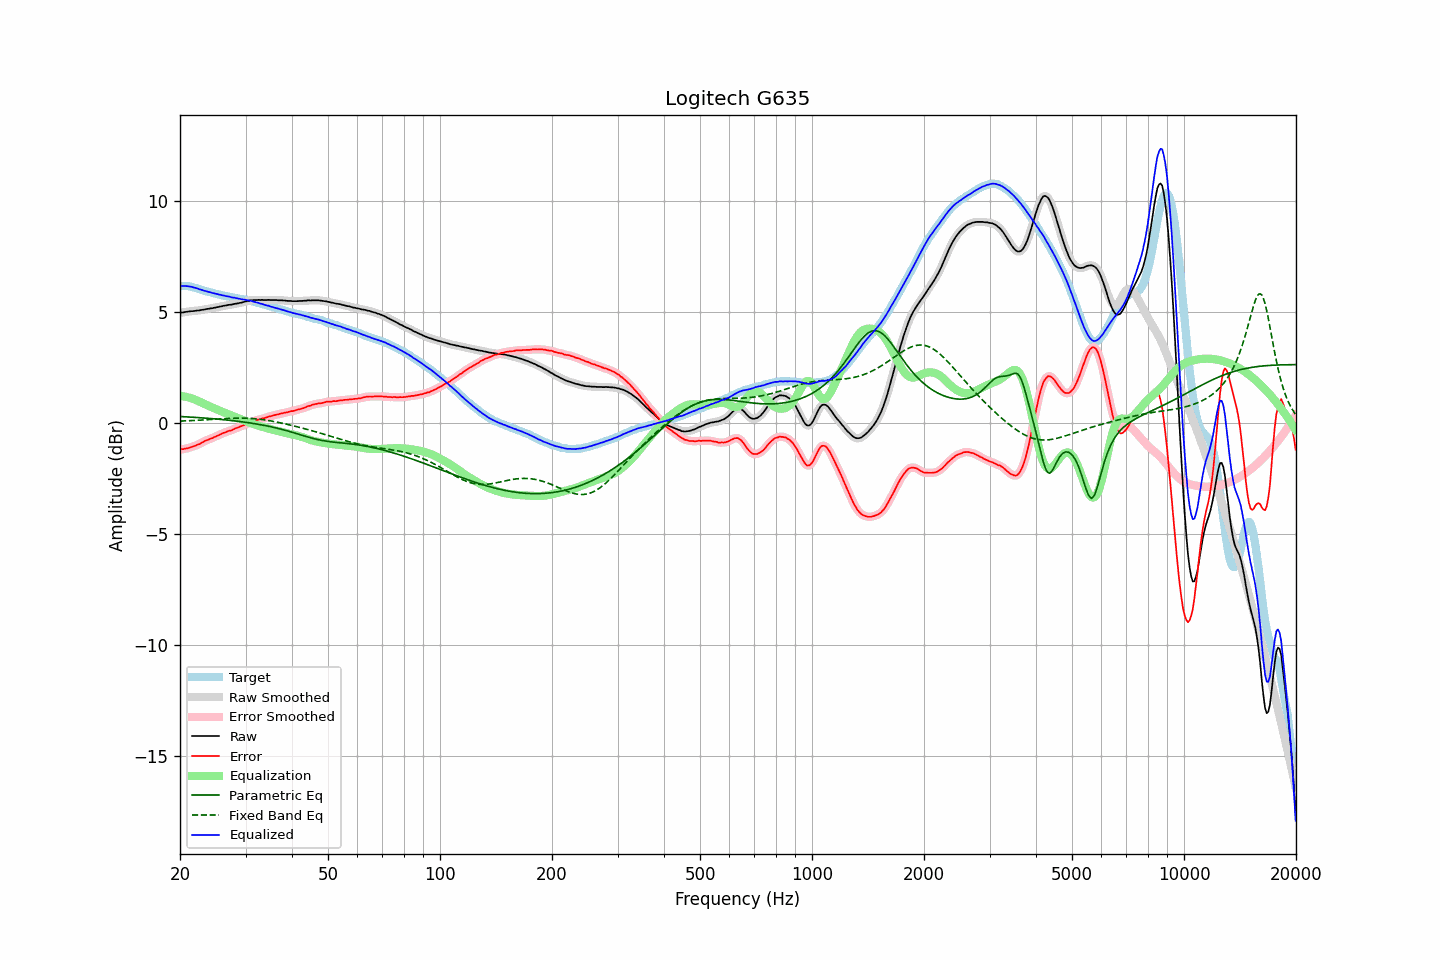

Data behind this chart, as committed beside it:
frequency, raw, error, smoothed, error_smoothed, equalization, parametric_eq, fixed_band_eq, equalized_raw, equalized_smoothed, target
20.00, 4.94, -1.21, 4.94, -1.21, 1.21, 0.28, 0.07, 6.15, 6.15, 6.15
20.20, 4.96, -1.19, 4.96, -1.20, 1.20, 0.28, 0.08, 6.16, 6.15, 6.15
20.40, 4.96, -1.19, 4.97, -1.19, 1.19, 0.27, 0.08, 6.15, 6.16, 6.15
20.61, 4.98, -1.17, 4.98, -1.17, 1.17, 0.27, 0.08, 6.16, 6.15, 6.15
20.81, 4.99, -1.16, 4.99, -1.16, 1.16, 0.26, 0.08, 6.15, 6.15, 6.15
21.02, 5.00, -1.15, 5.00, -1.14, 1.14, 0.26, 0.09, 6.14, 6.15, 6.15
21.23, 5.01, -1.12, 5.01, -1.12, 1.12, 0.26, 0.09, 6.13, 6.13, 6.13
21.44, 5.02, -1.10, 5.02, -1.10, 1.10, 0.25, 0.09, 6.12, 6.12, 6.12
21.66, 5.02, -1.08, 5.02, -1.07, 1.08, 0.25, 0.10, 6.10, 6.10, 6.10
21.87, 5.03, -1.05, 5.03, -1.05, 1.05, 0.24, 0.10, 6.08, 6.08, 6.08
22.09, 5.04, -1.03, 5.04, -1.02, 1.02, 0.24, 0.11, 6.06, 6.06, 6.07
22.31, 5.05, -0.99, 5.05, -0.99, 0.99, 0.23, 0.11, 6.04, 6.04, 6.04
22.54, 5.05, -0.97, 5.06, -0.96, 0.95, 0.23, 0.11, 6.01, 6.01, 6.02
22.76, 5.07, -0.92, 5.07, -0.92, 0.92, 0.22, 0.12, 5.99, 5.99, 6.00
22.99, 5.08, -0.88, 5.08, -0.88, 0.88, 0.22, 0.12, 5.97, 5.97, 5.97
23.22, 5.09, -0.84, 5.10, -0.84, 0.85, 0.21, 0.13, 5.94, 5.95, 5.93
23.45, 5.11, -0.80, 5.11, -0.81, 0.82, 0.21, 0.13, 5.93, 5.92, 5.91
23.69, 5.12, -0.78, 5.12, -0.78, 0.78, 0.20, 0.13, 5.90, 5.91, 5.90
23.92, 5.13, -0.75, 5.13, -0.75, 0.75, 0.19, 0.14, 5.88, 5.88, 5.88
24.16, 5.15, -0.72, 5.15, -0.72, 0.72, 0.19, 0.14, 5.87, 5.86, 5.87
24.40, 5.15, -0.70, 5.16, -0.69, 0.69, 0.18, 0.15, 5.84, 5.85, 5.85
24.65, 5.17, -0.66, 5.17, -0.66, 0.66, 0.18, 0.15, 5.83, 5.83, 5.83
24.89, 5.18, -0.63, 5.18, -0.63, 0.63, 0.17, 0.16, 5.81, 5.81, 5.81
25.14, 5.20, -0.60, 5.20, -0.60, 0.60, 0.16, 0.16, 5.80, 5.79, 5.80
25.39, 5.21, -0.56, 5.21, -0.56, 0.56, 0.16, 0.17, 5.77, 5.78, 5.78
25.65, 5.23, -0.53, 5.23, -0.53, 0.53, 0.15, 0.17, 5.76, 5.76, 5.77
25.91, 5.24, -0.49, 5.24, -0.50, 0.50, 0.14, 0.18, 5.74, 5.74, 5.73
26.16, 5.26, -0.46, 5.26, -0.47, 0.47, 0.14, 0.18, 5.73, 5.73, 5.72
26.43, 5.27, -0.44, 5.27, -0.44, 0.44, 0.13, 0.18, 5.71, 5.71, 5.71
26.69, 5.28, -0.41, 5.29, -0.41, 0.41, 0.12, 0.19, 5.69, 5.70, 5.69
26.96, 5.30, -0.38, 5.30, -0.38, 0.38, 0.11, 0.19, 5.69, 5.68, 5.68
27.23, 5.31, -0.36, 5.31, -0.36, 0.36, 0.11, 0.19, 5.67, 5.66, 5.67
27.50, 5.31, -0.35, 5.32, -0.34, 0.33, 0.10, 0.20, 5.64, 5.65, 5.66
27.77, 5.33, -0.30, 5.33, -0.31, 0.30, 0.09, 0.20, 5.63, 5.63, 5.64
28.05, 5.35, -0.27, 5.35, -0.28, 0.28, 0.08, 0.20, 5.63, 5.62, 5.62
28.33, 5.36, -0.24, 5.36, -0.24, 0.25, 0.07, 0.20, 5.61, 5.61, 5.60
28.62, 5.37, -0.22, 5.37, -0.22, 0.22, 0.06, 0.20, 5.59, 5.59, 5.59
28.90, 5.39, -0.19, 5.39, -0.19, 0.19, 0.05, 0.21, 5.58, 5.58, 5.58
29.19, 5.40, -0.16, 5.40, -0.16, 0.16, 0.05, 0.21, 5.56, 5.56, 5.56
29.48, 5.42, -0.13, 5.42, -0.13, 0.13, 0.04, 0.20, 5.55, 5.55, 5.56
29.78, 5.44, -0.10, 5.44, -0.10, 0.10, 0.03, 0.20, 5.54, 5.54, 5.54
30.08, 5.46, -0.07, 5.46, -0.07, 0.07, 0.02, 0.20, 5.53, 5.53, 5.53
30.38, 5.47, -0.04, 5.48, -0.04, 0.04, 0.01, 0.20, 5.51, 5.52, 5.51
30.68, 5.49, -0.01, 5.49, -0.00, 0.01, -0.00, 0.20, 5.50, 5.50, 5.50
30.99, 5.51, 0.03, 5.51, 0.03, -0.02, -0.02, 0.19, 5.49, 5.49, 5.48
31.30, 5.51, 0.05, 5.52, 0.05, -0.05, -0.03, 0.19, 5.46, 5.47, 5.46
31.61, 5.52, 0.07, 5.52, 0.07, -0.07, -0.04, 0.18, 5.45, 5.45, 5.45
31.93, 5.52, 0.09, 5.52, 0.10, -0.10, -0.05, 0.18, 5.42, 5.43, 5.43
32.24, 5.52, 0.12, 5.52, 0.12, -0.12, -0.06, 0.17, 5.40, 5.41, 5.40
32.57, 5.53, 0.15, 5.53, 0.14, -0.14, -0.08, 0.16, 5.39, 5.39, 5.38
32.89, 5.52, 0.15, 5.53, 0.16, -0.16, -0.09, 0.15, 5.36, 5.37, 5.37
33.22, 5.53, 0.19, 5.53, 0.18, -0.18, -0.10, 0.14, 5.35, 5.34, 5.34
33.55, 5.52, 0.19, 5.52, 0.20, -0.20, -0.11, 0.13, 5.32, 5.32, 5.33
33.89, 5.52, 0.22, 5.52, 0.22, -0.22, -0.13, 0.12, 5.30, 5.30, 5.30
34.23, 5.52, 0.24, 5.52, 0.24, -0.24, -0.14, 0.11, 5.28, 5.28, 5.28
34.57, 5.53, 0.27, 5.52, 0.27, -0.26, -0.16, 0.10, 5.27, 5.26, 5.26
34.92, 5.52, 0.29, 5.52, 0.29, -0.28, -0.17, 0.09, 5.24, 5.24, 5.23
35.27, 5.52, 0.30, 5.52, 0.31, -0.30, -0.19, 0.07, 5.22, 5.22, 5.22
35.62, 5.52, 0.32, 5.52, 0.32, -0.32, -0.21, 0.06, 5.20, 5.20, 5.20
35.97, 5.52, 0.35, 5.52, 0.34, -0.34, -0.22, 0.05, 5.18, 5.18, 5.17
... 635 more rows
